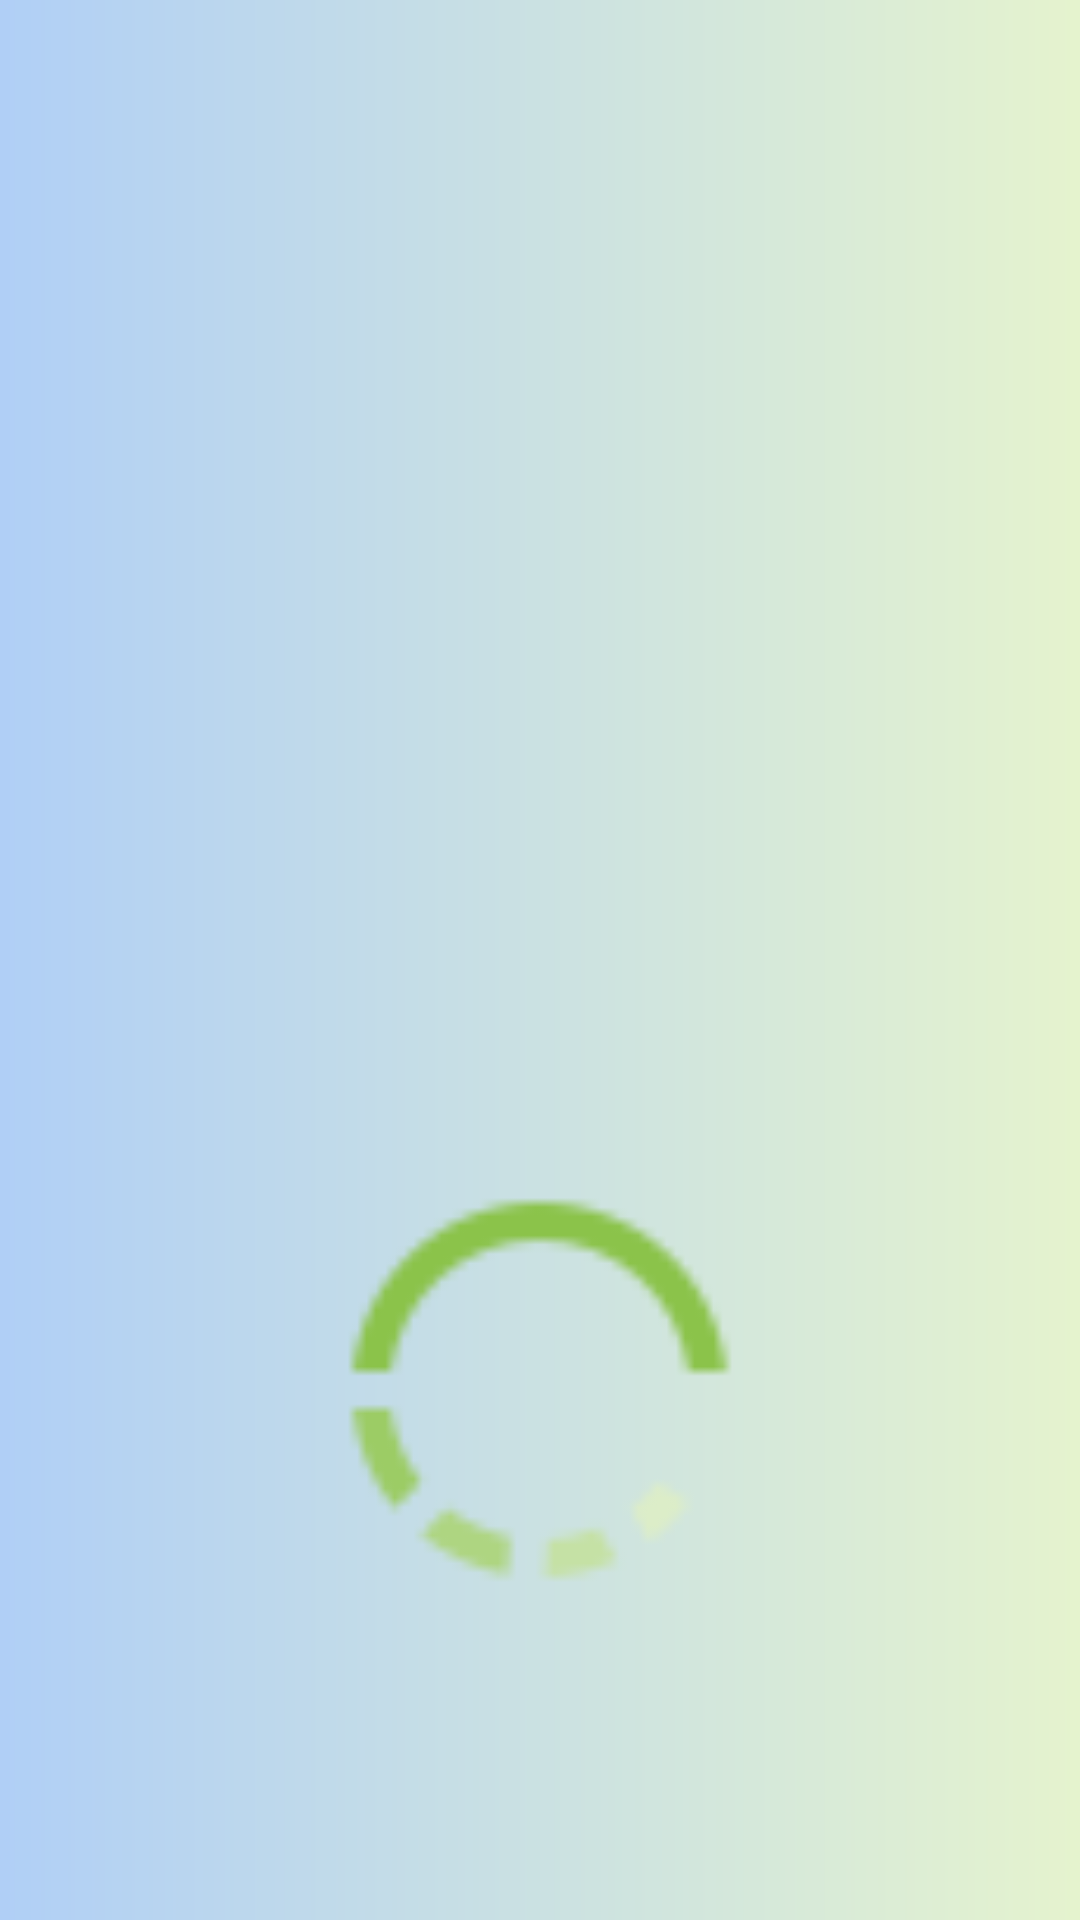

Write the Android layout XML for this screen, with the resource values it uses.
<!-- AndroidManifest.xml: application theme Theme.RickMorty -->
<!-- res/layout/fragment_details.xml -->
<?xml version="1.0" encoding="utf-8"?>
<LinearLayout xmlns:android="http://schemas.android.com/apk/res/android"
    xmlns:app="http://schemas.android.com/apk/res-auto"
    xmlns:tools="http://schemas.android.com/tools"
    style="@style/Fone"
    android:layout_width="match_parent"
    android:layout_height="match_parent"
    android:orientation="vertical"
    tools:context=".ui.fragments.DetailsFragment">

    <ImageView
        android:id="@+id/image_character_card"
        android:layout_width="match_parent"
        android:layout_height="@dimen/image_character_card_widght"
        android:contentDescription="@string/image_text_description"
        android:scaleType="centerCrop" />

    <TextView
        android:id="@+id/name_character_card"
        android:layout_width="wrap_content"
        android:layout_height="wrap_content"
        android:layout_marginLeft="@dimen/detail_character_card_margin"
        android:textAppearance="?attr/textAppearanceHeadline6" />

    <TextView
        android:id="@+id/location_character_card"
        android:layout_width="wrap_content"
        android:layout_height="wrap_content"
        android:layout_marginLeft="@dimen/detail_character_card_margin"
        android:layout_marginTop="@dimen/detail_character_card_margin"
        android:textAppearance="?attr/textAppearanceBody1"
        android:textColor="?android:attr/textColorSecondary" />

    <TextView
        android:id="@+id/type_character_card"
        android:layout_width="wrap_content"
        android:layout_height="wrap_content"
        android:layout_marginLeft="@dimen/detail_character_card_margin"
        android:layout_marginTop="@dimen/detail_character_card_margin"
        android:textAppearance="?attr/textAppearanceBody1"
        android:textColor="?android:attr/textColorSecondary" />

    <TextView
        android:id="@+id/status_character_card"
        android:layout_width="wrap_content"
        android:layout_height="wrap_content"
        android:layout_marginLeft="@dimen/detail_character_card_margin"
        android:layout_marginTop="@dimen/detail_character_card_margin"
        android:textAppearance="?attr/textAppearanceBody1"
        android:textColor="?android:attr/textColorSecondary" />

    <TextView
        android:id="@+id/episodes_character_card"
        android:layout_width="wrap_content"
        android:layout_height="wrap_content"
        android:layout_marginLeft="@dimen/detail_character_card_margin"
        android:layout_marginTop="@dimen/detail_character_card_margin"
        android:textAppearance="?attr/textAppearanceHeadline5"
        android:textColor="?android:attr/textColorSecondary"
        android:textStyle="italic" />

    <ProgressBar
        android:id="@+id/spinner_progress_bar"
        android:layout_width="@dimen/progress_bar_size"
        android:layout_height="@dimen/progress_bar_size"
        android:layout_gravity="center_horizontal"
        android:indeterminateDrawable="@drawable/rotate_for_spinner"
        android:indeterminateOnly="true"
        android:visibility="visible" />


</LinearLayout>
<!-- resources referenced by this layout -->
<resources>
  <dimen name="detail_character_card_margin">16dp</dimen>
  <dimen name="image_character_card_widght">200dp</dimen>
  <dimen name="progress_bar_size">150dp</dimen>
  <!-- drawable rotate_for_spinner (drawable) -->
  <?xml version="1.0" encoding="utf-8"?>
  <animated-rotate xmlns:android="http://schemas.android.com/apk/res/android"
      android:drawable="@drawable/icon_spinner"
      android:pivotX="50%"
      android:pivotY="50%" />
  <string name="image_text_description">image</string>
  <style name="Fone" parent="Theme.RickMorty">
          <item name="android:background">@drawable/fone</item>
      </style>
  <style name="Theme.RickMorty" parent="Theme.MaterialComponents.DayNight.NoActionBar">
          
          <item name="colorPrimary">@color/purple_500</item>
          <item name="colorPrimaryVariant">@color/purple_700</item>
          <item name="colorOnPrimary">@color/white</item>
          
          <item name="colorSecondary">@color/teal_200</item>
          <item name="colorSecondaryVariant">@color/teal_700</item>
          <item name="colorOnSecondary">@color/black</item>
          
          <item name="android:statusBarColor" tools:targetApi="l">?attr/colorPrimaryVariant</item>
          
      </style>
  <!-- drawable icon_spinner: png bitmap (drawable, 1164 bytes) -->
  <!-- drawable fone (drawable) -->
  <?xml version="1.0" encoding="utf-8"?>
  <shape xmlns:android="http://schemas.android.com/apk/res/android">
      <gradient android:startColor="#B0CFF6"
          android:endColor="#E5F3CE"/>
  </shape>
  <!-- not gathered from this repository: default colours our renderer supplied (Android Studio template values) -->
  <color name="purple_500">#FF6200EE</color>
  <color name="purple_700">#FF3700B3</color>
  <color name="teal_200">#FF03DAC5</color>
  <color name="teal_700">#FF018786</color>
  <color name="black">#FF000000</color>
  <color name="white">#FFFFFFFF</color>
</resources>
